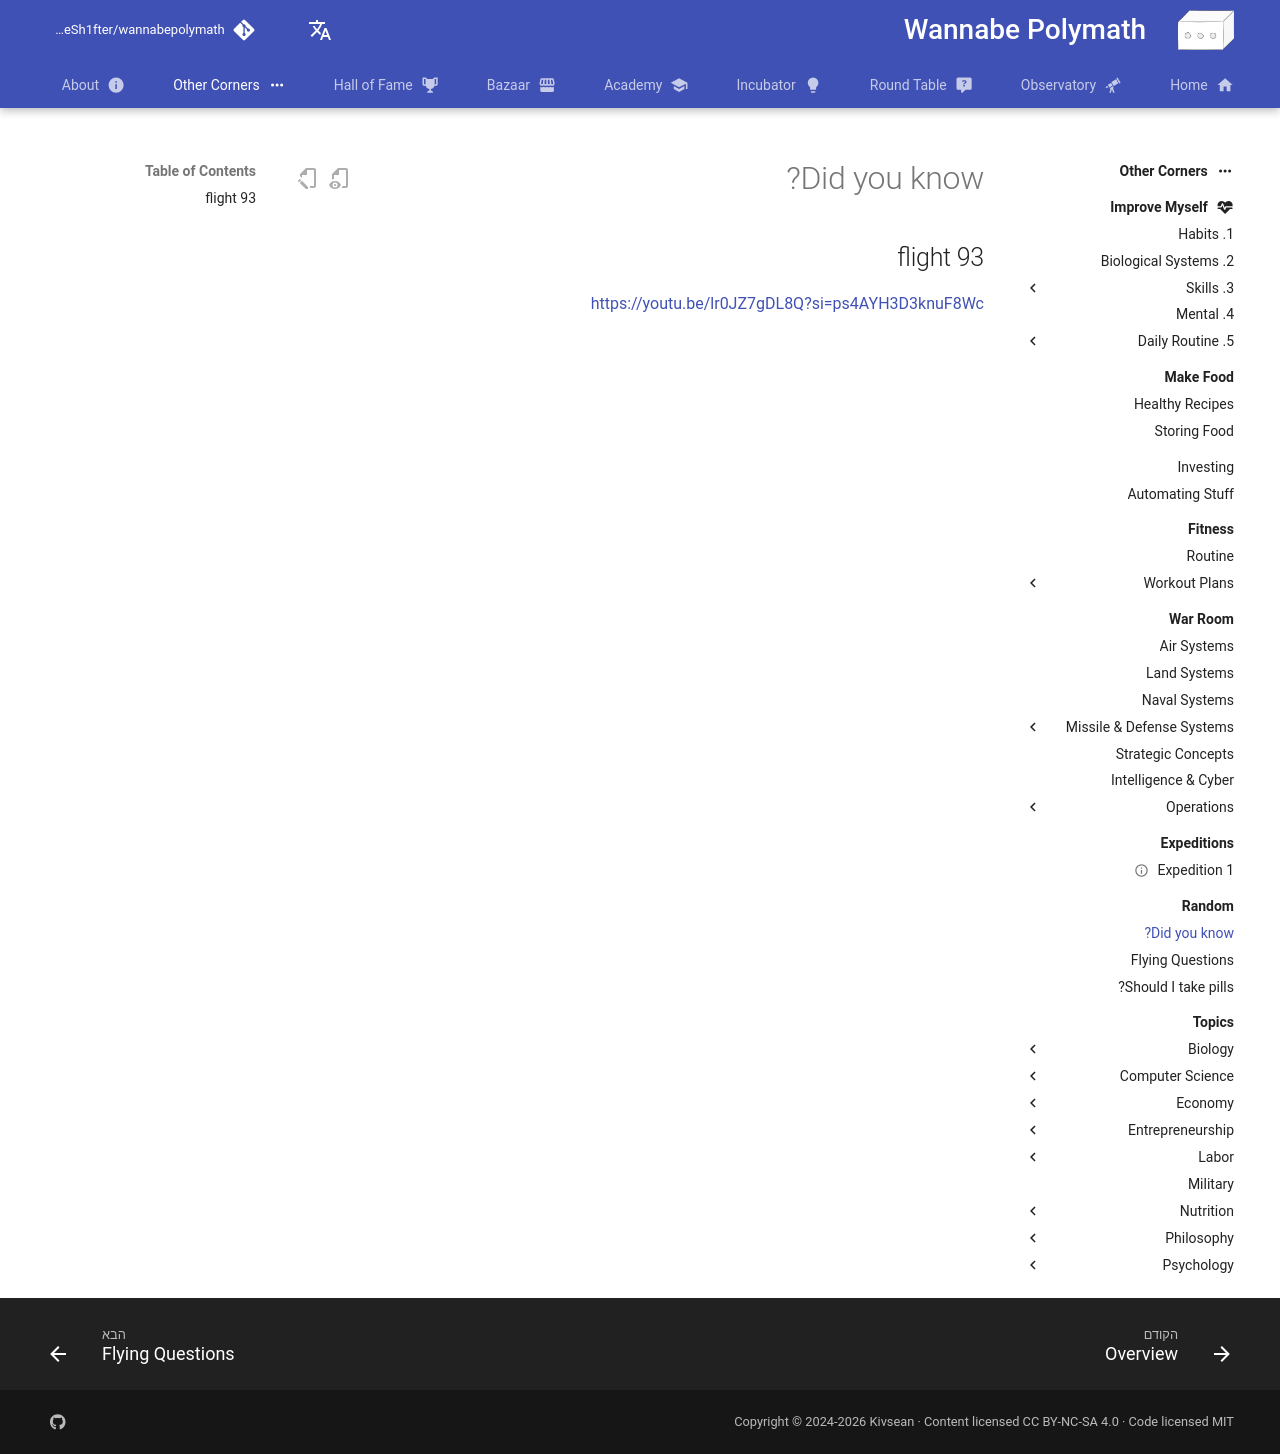

repository: Sh4peSh1fter/wannabepolymath · page: he/other_corners/random/did_you_know_events/index.html · generator: mkdocs

## flight 93

<https://youtu.be/lr0JZ7gDL8Q?si=ps4AYH3D3knuF8Wc>
